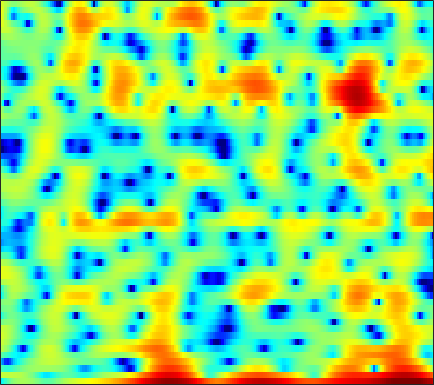

The file beside this chart, header and first rows:
-5.4217, -4.2029, -2.7952, -1.6073, -0.87186, -0.071435, 0.53461, 0.87862, 1.2078, 1.4011, 1.4956, 1.4959, 1.3799, 1.1597, 0.91237, 0.52856, 0.092162, -0.26079, -0.7259, -1.1373, -1.4342, -1.5471, -1.4867, -1.232
2.59, 2.513, 2.442, 2.389, 2.358, 2.315, 2.255, 2.193, 2.068, 1.889, 1.628, 1.374, 0.9437, 0.3939, -0.1077, -0.9071, -1.859, -2.664, -3.799, -4.886, -5.704, -5.96, -5.75, -5.065
-1.923, -2.518, -3.103, -3.353, -3.305, -2.971, -2.43, -1.964, -1.335, -0.7488, -0.2391, 0.08532, 0.4375, 0.7122, 0.8684, 1.011, 1.095, 1.13, 1.148, 1.142, 1.129, 1.119, 1.109, 1.087
-7.675, -9.94, -12.93, -13.58, -12.01, -9.4, -7.21, -5.892, -4.45, -3.279, -2.303, -1.666, -0.9204, -0.2663, 0.1751, 0.7, 1.157, 1.457, 1.798, 2.07, 2.275, 2.39, 2.484, 2.515
-1.152, -1.732, -2.469, -3.138, -3.595, -4.152, -4.667, -5.024, -5.405, -5.543, -5.311, -4.856, -3.945, -2.838, -1.976, -0.8701, 0.1193, 0.7671, 1.496, 2.067, 2.488, 2.706, 2.876, 2.901
2.196, 1.724, 0.9573, 0.01339, -0.8344, -2.199, -3.94, -5.61, -8.565, -12.73, -16.23, -13.75, -9.086, -5.715, -3.826, -1.856, -0.3414, 0.5685, 1.541, 2.261, 2.761, 3.002, 3.147, 3.087
2.808, 2.468, 1.915, 1.247, 0.6823, -0.1353, -0.9939, -1.636, -2.422, -3.038, -3.385, -3.443, -3.251, -2.809, -2.363, -1.677, -0.9558, -0.4317, 0.2229, 0.7936, 1.244, 1.488, 1.671, 1.683
3.282, 2.985, 2.516, 1.958, 1.484, 0.7827, 0.01109, -0.6107, -1.496, -2.408, -3.299, -3.924, -4.586, -4.926, -4.886, -4.416, -3.567, -2.814, -1.779, -0.8232, -0.001493, 0.5024, 1.008, 1.327
2.85, 2.662, 2.363, 1.979, 1.619, 1.012, 0.2391, -0.4693, -1.64, -3.144, -5.125, -7.103, -10.95, -18.55, -33.3, -14.47, -8.73, -6.05, -3.471, -1.599, -0.203, 0.6048, 1.414, 1.957
-0.621, -0.2215, 0.1856, 0.4106, 0.4395, 0.2791, -0.08924, -0.4861, -1.169, -2.009, -2.941, -3.654, -4.498, -4.999, -5.025, -4.495, -3.503, -2.617, -1.398, -0.2662, 0.706, 1.313, 1.951, 2.383
-4.173, -2.755, -1.54, -0.8511, -0.6, -0.547, -0.7632, -1.056, -1.553, -2.121, -2.652, -2.948, -3.149, -3.055, -2.828, -2.305, -1.596, -1.006, -0.1956, 0.5879, 1.304, 1.767, 2.278, 2.636
-0.9843, -0.6672, -0.336, -0.2141, -0.3026, -0.6475, -1.324, -2.071, -3.404, -5.136, -7.124, -8.446, -9.045, -7.876, -6.465, -4.658, -3.116, -2.134, -1.019, -0.09575, 0.7114, 1.244, 1.875, 2.417
-0.04169, 0.09253, 0.314, 0.4544, 0.4273, 0.1467, -0.4983, -1.283, -2.78, -4.896, -7.706, -9.982, -11.11, -9.064, -7.198, -5.237, -3.949, -3.316, -2.774, -2.413, -2.027, -1.602, -0.7945, 0.233
-5.168, -3.14, -1.102, 0.281, 0.9672, 1.447, 1.547, 1.406, 0.9751, 0.3728, -0.2954, -0.7575, -1.294, -1.67, -1.928, -2.322, -2.93, -3.666, -5.227, -7.769, -12.11, -15.48, -11.04, -5.753
-3.37, -1.999, -0.3778, 0.8169, 1.464, 2.004, 2.258, 2.29, 2.14, 1.804, 1.344, 0.939, 0.3276, -0.345, -0.8944, -1.735, -2.659, -3.428, -4.551, -5.694, -6.597, -6.739, -5.902, -4.229
1.826, 1.982, 2.236, 2.474, 2.584, 2.642, 2.554, 2.386, 2.037, 1.54, 0.8955, 0.3167, -0.5516, -1.538, -2.303, -3.309, -4.209, -4.714, -5.083, -5.077, -4.706, -4.268, -3.497, -2.631
3.867, 3.815, 3.715, 3.577, 3.432, 3.172, 2.809, 2.462, 1.894, 1.19, 0.3138, -0.4805, -1.754, -3.366, -4.848, -7.313, -10.35, -12.45, -12.48, -9.743, -7.021, -5.375, -3.66, -2.373
3.948, 3.822, 3.588, 3.266, 2.98, 2.524, 2.006, 1.578, 0.9597, 0.2837, -0.4504, -1.084, -2.068, -3.287, -4.416, -6.225, -8.295, -9.5, -9.332, -7.272, -4.954, -3.466, -1.9, -0.7803
2.083, 1.922, 1.601, 1.126, 0.6707, -0.06756, -0.8912, -1.525, -2.298, -2.846, -3.08, -3.064, -2.905, -2.692, -2.55, -2.353, -2.105, -1.841, -1.328, -0.6569, 0.1048, 0.675, 1.341, 1.828
-1.734, -1.724, -1.927, -2.423, -3.042, -4.247, -6.048, -7.86, -10.96, -13.65, -12.25, -9.678, -6.684, -4.412, -3.063, -1.635, -0.4717, 0.2777, 1.158, 1.916, 2.556, 2.954, 3.354, 3.593
-6.862, -6.221, -5.813, -5.846, -6.173, -6.988, -8.32, -9.616, -11.57, -12.8, -11.76, -9.915, -7.318, -5.064, -3.61, -1.942, -0.5604, 0.3318, 1.345, 2.197, 2.877, 3.281, 3.672, 3.896
-9.426, -8.595, -7.912, -7.658, -7.67, -7.851, -8.082, -8.27, -8.361, -8.156, -7.586, -6.902, -5.772, -4.473, -3.491, -2.199, -0.9793, -0.1368, 0.8713, 1.729, 2.441, 2.872, 3.317, 3.598
-8.122, -7.946, -7.868, -8.044, -8.279, -8.733, -9.146, -9.382, -9.408, -9.017, -8.256, -7.508, -6.338, -5.053, -4.059, -2.757, -1.473, -0.5799, 0.526, 1.477, 2.269, 2.745, 3.224, 3.53
-5.806, -5.973, -6.464, -7.254, -8.159, -9.888, -12.37, -14.37, -15.97, -14.48, -11.9, -10.15, -8.21, -6.554, -5.331, -3.658, -1.99, -0.7795, 0.6851, 1.95, 2.936, 3.491, 3.958, 4.141
-3.783, -3.585, -3.682, -4.245, -5.075, -6.802, -9.351, -11.73, -13.85, -12.73, -10.99, -10.26, -10.19, -10.42, -9.781, -6.932, -3.476, -1.167, 1.299, 3.148, 4.449, 5.102, 5.55, 5.511
-5.43, -4.096, -2.976, -2.539, -2.521, -2.774, -3.343, -3.841, -4.49, -5.144, -5.934, -6.854, -8.714, -10.96, -11.39, -8.115, -4.235, -1.866, 0.5769, 2.358, 3.59, 4.206, 4.668, 4.699
-4.834, -3.786, -2.724, -2.009, -1.677, -1.48, -1.478, -1.565, -1.8, -2.134, -2.514, -2.802, -3.123, -3.239, -3.099, -2.583, -1.786, -1.096, -0.2035, 0.5873, 1.25, 1.641, 2.021, 2.257
-1.881, -1.375, -0.8063, -0.3282, -0.05884, 0.1743, 0.3001, 0.3121, 0.2458, 0.1068, -0.09021, -0.25, -0.4665, -0.6838, -0.8081, -0.9446, -1.036, -1.096, -1.136, -1.142, -1.074, -0.9544, -0.7074, -0.3498
0.4372, 0.7563, 1.131, 1.437, 1.617, 1.797, 1.893, 1.901, 1.855, 1.735, 1.522, 1.306, 0.942, 0.4734, 0.04283, -0.6461, -1.496, -2.239, -3.326, -4.442, -5.373, -5.714, -5.519, -4.669
1.674, 1.891, 2.146, 2.327, 2.431, 2.54, 2.596, 2.616, 2.597, 2.503, 2.316, 2.097, 1.671, 1.071, 0.4546, -0.6079, -2.046, -3.449, -5.908, -9.463, -15.27, -22.68, -17.66, -11.58
1.921, 1.99, 2.007, 2, 1.997, 2.002, 2.068, 2.156, 2.283, 2.398, 2.463, 2.437, 2.256, 1.864, 1.411, 0.5331, -0.6717, -1.831, -3.763, -6.034, -8.369, -9.722, -10.44, -10.17
1.327, 1.064, 0.5882, 0.07423, -0.2765, -0.5717, -0.5166, -0.2371, 0.4097, 1.205, 1.958, 2.433, 2.888, 3.084, 3.064, 2.781, 2.2, 1.588, 0.5292, -0.7842, -2.314, -3.639, -5.753, -8.768
-1.514, -2.237, -3.546, -5.388, -7.192, -9.876, -10.86, -9.094, -5.716, -2.858, -0.6669, 0.6268, 1.961, 2.903, 3.379, 3.733, 3.775, 3.626, 3.192, 2.499, 1.561, 0.6862, -0.6847, -2.183
-6.357, -7.136, -8.39, -10.13, -11.83, -14.29, -15.04, -13.19, -9.598, -6.434, -3.821, -2.204, -0.4262, 0.9983, 1.827, 2.673, 3.232, 3.464, 3.553, 3.409, 3.062, 2.695, 2.111, 1.5
-11.61, -11.96, -12.24, -12.33, -12.41, -12.31, -11.81, -11.12, -9.6, -7.664, -5.593, -4.044, -2.074, -0.3763, 0.7233, 1.918, 2.827, 3.325, 3.753, 3.937, 3.898, 3.748, 3.393, 2.871
-22.14, -20.12, -17.32, -15.68, -15.11, -15.19, -15.77, -16.01, -14.8, -11.76, -8.296, -5.964, -3.319, -1.127, 0.238, 1.721, 2.849, 3.497, 4.114, 4.463, 4.563, 4.476, 4.147, 3.574
-17.67, -16.97, -15.22, -14.22, -14.08, -14.83, -16.93, -19.48, -19.12, -13.46, -8.895, -6.233, -3.424, -1.226, 0.1145, 1.578, 2.716, 3.374, 4.033, 4.44, 4.602, 4.558, 4.282, 3.751
-8.519, -8.575, -8.58, -8.527, -8.53, -8.532, -8.489, -8.302, -7.574, -6.392, -4.88, -3.698, -2.193, -0.8379, 0.07291, 1.129, 2.026, 2.593, 3.184, 3.598, 3.822, 3.864, 3.736, 3.383
-3.595, -3.716, -3.863, -3.929, -3.943, -3.922, -3.826, -3.658, -3.374, -2.972, -2.492, -2.099, -1.571, -1.008, -0.5806, 0.02125, 0.6451, 1.123, 1.717, 2.233, 2.622, 2.814, 2.906, 2.804
-0.2195, -0.4453, -0.6897, -0.8845, -0.9813, -1.088, -1.148, -1.164, -1.249, -1.363, -1.576, -1.8, -2.164, -2.51, -2.684, -2.579, -2.035, -1.395, -0.3618, 0.6351, 1.452, 1.906, 2.291, 2.436
1.811, 1.339, 0.8436, 0.4948, 0.3636, 0.2983, 0.2982, 0.2499, 0.1067, -0.258, -0.9389, -1.743, -3.319, -5.792, -8.384, -11.61, -9.095, -5.96, -2.713, -0.486, 1.006, 1.742, 2.339, 2.563
1.343, 0.1068, -1.254, -1.755, -1.552, -0.7839, 0.02352, 0.4857, 0.8845, 0.9042, 0.543, -0.03193, -1.242, -3.038, -4.602, -5.917, -4.826, -3.029, -0.7369, 0.9834, 2.108, 2.606, 2.871, 2.731
-1.541, -5.064, -13.89, -17.65, -9.197, -4.495, -1.94, -0.6749, 0.3984, 1.049, 1.367, 1.445, 1.385, 1.268, 1.229, 1.297, 1.623, 1.977, 2.495, 2.881, 3.007, 2.897, 2.401, 1.5
-0.03143, -1.604, -3.419, -4.135, -3.98, -3.142, -2.217, -1.54, -0.806, -0.1577, 0.4065, 0.8044, 1.303, 1.79, 2.129, 2.551, 2.932, 3.18, 3.357, 3.32, 2.998, 2.511, 1.461, -0.1854
1.127, 0.1882, -0.9604, -1.92, -2.504, -3.074, -3.423, -3.568, -3.495, -3.177, -2.535, -1.892, -0.8639, 0.1961, 0.962, 1.901, 2.644, 3.061, 3.409, 3.503, 3.301, 2.921, 2.105, 0.8528
-0.4469, -1.347, -2.656, -4.208, -5.377, -7.055, -8.614, -9.696, -10.79, -11.2, -10.29, -8.639, -6.048, -3.556, -1.931, -0.15, 1.197, 1.931, 2.643, 3.05, 3.183, 3.14, 2.899, 2.532
-3.225, -3.966, -5.491, -7.724, -9.989, -13.94, -18.36, -20.18, -21.62, -25.95, -26.03, -17.34, -10.65, -6.396, -4.107, -1.818, -0.1994, 0.6924, 1.487, 1.942, 2.168, 2.253, 2.317, 2.416
-3.909, -4.126, -5.15, -6.983, -8.971, -12.56, -16.52, -17.4, -15.55, -13.12, -10.73, -8.713, -6.103, -3.76, -2.281, -0.7824, 0.2558, 0.7476, 1.007, 0.8925, 0.5114, 0.1435, -0.1626, 0.0001003
-2.161, -2.057, -2.3, -2.869, -3.423, -4.192, -4.774, -4.897, -4.67, -4.016, -3.084, -2.295, -1.226, -0.2384, 0.3847, 0.9667, 1.218, 1.129, 0.599, -0.5183, -2.498, -4.822, -9.729, -12.14
-1.452, -1.271, -1.123, -1.094, -1.145, -1.214, -1.237, -1.208, -1.045, -0.781, -0.4138, -0.1372, 0.2564, 0.5853, 0.7489, 0.8473, 0.7224, 0.4383, -0.1957, -1.219, -2.656, -3.942, -5.531, -5.75
-1.501, -1.182, -0.8465, -0.6117, -0.4875, -0.372, -0.2814, -0.2269, -0.1381, -0.03051, 0.08412, 0.1844, 0.2963, 0.3724, 0.3913, 0.3458, 0.198, 0.0237, -0.3247, -0.7749, -1.247, -1.571, -1.835, -1.787
-1.072, -0.6282, -0.2076, 0.07274, 0.2188, 0.3233, 0.3543, 0.3564, 0.3187, 0.2773, 0.2334, 0.226, 0.2189, 0.2344, 0.2573, 0.2566, 0.2252, 0.1711, 0.02518, -0.1752, -0.4336, -0.6441, -0.9144, -1.127
0.4318, 0.831, 1.169, 1.319, 1.329, 1.244, 1.063, 0.8865, 0.6091, 0.3074, 0.04178, -0.1284, -0.2271, -0.1747, -0.0475, 0.2051, 0.4653, 0.6047, 0.7068, 0.6497, 0.393, 0.07261, -0.5489, -1.408
2.668, 2.781, 2.736, 2.491, 2.199, 1.728, 1.193, 0.7239, 0.03586, -0.7923, -1.714, -2.394, -2.936, -2.739, -2.113, -0.9379, 0.1849, 0.8611, 1.479, 1.718, 1.593, 1.233, 0.3663, -1.06
3.8, 3.418, 2.603, 1.52, 0.6389, -0.4805, -1.349, -1.824, -2.507, -3.597, -5.702, -8.461, -16.25, -15.21, -8.438, -3.653, -0.8829, 0.4954, 1.626, 2.178, 2.264, 2.055, 1.457, 0.5765
4.003, 3.086, 1.269, -1.418, -4.197, -9.038, -10.59, -8.027, -5.382, -4.159, -4.02, -4.307, -4.653, -4.019, -2.85, -1.026, 0.5352, 1.372, 2.066, 2.336, 2.21, 1.927, 1.342, 0.6346
4.231, 3.353, 1.756, -0.4034, -2.406, -5.036, -5.796, -4.707, -2.821, -1.336, -0.3265, 0.1893, 0.728, 1.222, 1.593, 1.997, 2.275, 2.325, 2.17, 1.706, 0.9461, 0.1882, -1.025, -2.504
3.381, 2.937, 2.224, 1.435, 0.8897, 0.3693, 0.1848, 0.2796, 0.6383, 1.117, 1.589, 1.884, 2.179, 2.326, 2.332, 2.173, 1.766, 1.303, 0.417, -0.8062, -2.348, -3.726, -5.786, -8.043
